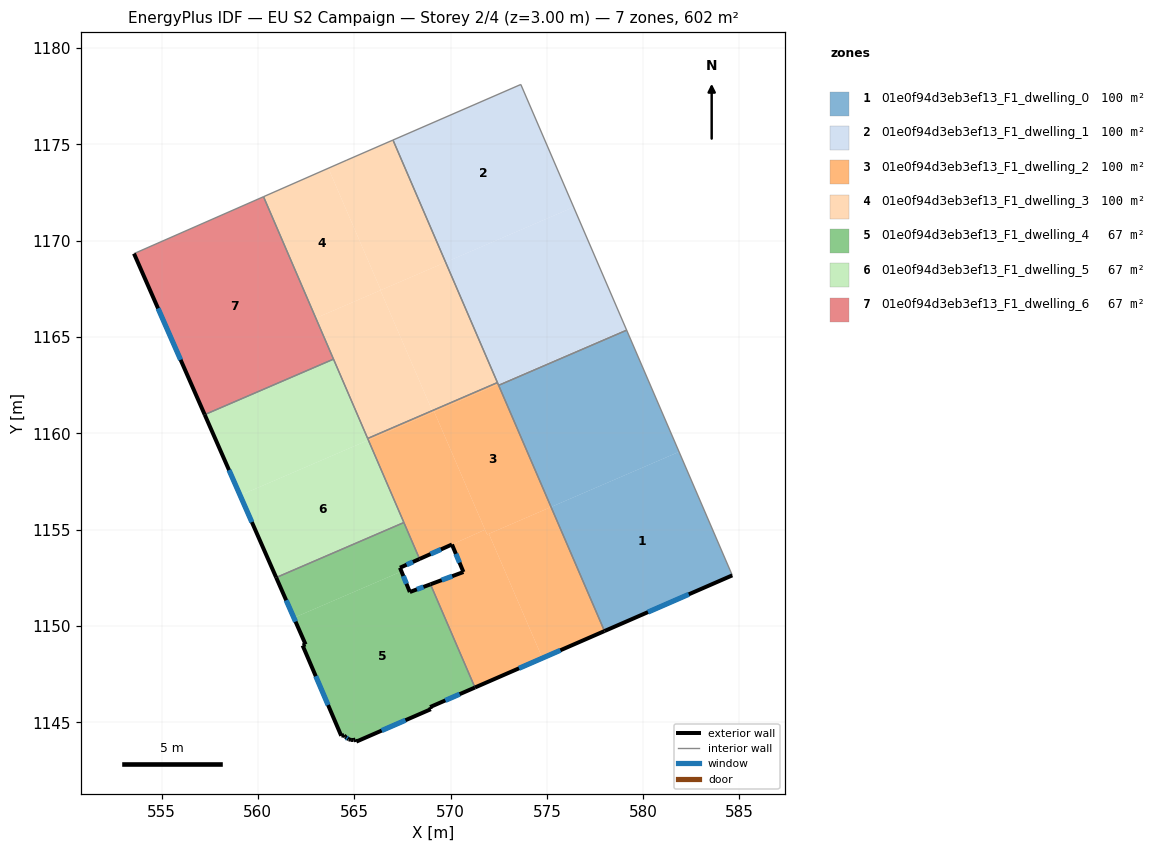
=== STOREY PLAN SPEC (per zone: floor XY polygon, exterior-wall plan segments, windows/doors) ===
zone 1: 01e0f94d3eb3ef13_F1_dwelling_0  (100.4 m²)
  floor: (581.86, 1159.04) (584.63, 1152.62) (577.99, 1149.73) (575.22, 1156.17)
  floor: (579.14, 1165.35) (581.86, 1159.04) (575.22, 1156.17) (572.50, 1162.49)
  exterior wall: (577.99, 1149.73) – (584.63, 1152.62)  [7.2 m]
    window: (580.25, 1150.72) – (582.37, 1151.64)  [2.2 m²]
  interior walls: 3
zone 2: 01e0f94d3eb3ef13_F1_dwelling_1  (100.4 m²)
  floor: (573.65, 1178.11) (576.39, 1171.74) (569.74, 1168.88) (567.01, 1175.22)
  floor: (576.39, 1171.74) (579.12, 1165.41) (572.47, 1162.55) (569.74, 1168.88)
  floor: (579.12, 1165.41) (579.14, 1165.35) (572.50, 1162.49) (572.47, 1162.55)
  interior walls: 5
zone 3: 01e0f94d3eb3ef13_F1_dwelling_2  (100.4 m²)
  floor: (572.47, 1162.55) (575.22, 1156.17) (571.90, 1154.74) (569.15, 1161.12)
  floor: (571.99, 1154.78) (574.77, 1148.33) (571.27, 1146.80) (568.96, 1152.16) (570.67, 1152.80) (570.07, 1154.23) (571.79, 1154.99) (571.90, 1154.74)
  floor: (575.22, 1156.17) (577.99, 1149.73) (574.77, 1148.33) (571.99, 1154.78)
  floor: (569.15, 1161.12) (571.79, 1154.99) (568.39, 1153.48) (565.74, 1159.65)
  floor: (572.44, 1162.63) (572.47, 1162.55) (569.09, 1161.09) (569.05, 1161.17)
  floor: (569.05, 1161.17) (569.09, 1161.09) (565.74, 1159.65) (565.70, 1159.73)
  exterior wall: (570.67, 1152.80) – (568.96, 1152.16)  [1.8 m]
    window: (570.09, 1152.58) – (569.54, 1152.38)  [0.6 m²]
  exterior wall: (570.07, 1154.23) – (570.67, 1152.80)  [1.5 m]
    window: (570.28, 1153.74) – (570.47, 1153.29)  [0.5 m²]
  exterior wall: (568.39, 1153.48) – (570.07, 1154.23)  [1.8 m]
    window: (568.97, 1153.73) – (569.50, 1153.97)  [0.6 m²]
  exterior wall: (571.27, 1146.80) – (577.99, 1149.73)  [7.3 m]
    window: (573.56, 1147.80) – (575.70, 1148.74)  [2.2 m²]
  interior walls: 6
zone 4: 01e0f94d3eb3ef13_F1_dwelling_3  (100.4 m²)
  floor: (563.66, 1173.76) (566.38, 1167.43) (563.01, 1165.98) (560.29, 1172.28)
  floor: (567.01, 1175.22) (569.74, 1168.88) (566.38, 1167.43) (563.66, 1173.76) (564.62, 1174.18)
  floor: (569.74, 1168.88) (572.44, 1162.63) (569.05, 1161.17) (566.36, 1167.42)
  floor: (566.36, 1167.42) (569.05, 1161.17) (565.70, 1159.73) (563.01, 1165.98)
  interior walls: 6
zone 5: 01e0f94d3eb3ef13_F1_dwelling_4  (66.9 m²)
  floor: (568.96, 1152.16) (571.27, 1146.80) (568.94, 1145.79) (568.98, 1145.68) (565.11, 1144.00) (565.06, 1144.10) (564.95, 1144.08) (564.84, 1144.08) (564.71, 1144.12) (564.54, 1144.24) (564.48, 1144.33) (564.33, 1144.30) (562.32, 1148.99) (562.47, 1149.04) (561.87, 1150.42) (567.45, 1152.83) (567.89, 1151.76)
  floor: (567.58, 1155.37) (568.39, 1153.48) (567.38, 1153.02) (567.45, 1152.83) (561.87, 1150.42) (560.95, 1152.51)
  exterior wall: (564.84, 1144.08) – (564.95, 1144.08)  [0.1 m]
  exterior wall: (564.71, 1144.12) – (564.84, 1144.08)  [0.1 m]
  exterior wall: (564.54, 1144.24) – (564.71, 1144.12)  [0.2 m]
    window: (564.60, 1144.20) – (564.66, 1144.16)  [0.1 m²]
  exterior wall: (564.48, 1144.33) – (564.54, 1144.24)  [0.1 m]
  exterior wall: (564.33, 1144.30) – (564.48, 1144.33)  [0.2 m]
  exterior wall: (562.32, 1148.99) – (564.33, 1144.30)  [5.1 m]
    window: (563.00, 1147.39) – (563.65, 1145.89)  [1.6 m²]
  exterior wall: (562.47, 1149.04) – (562.32, 1148.99)  [0.2 m]
  exterior wall: (560.95, 1152.51) – (562.47, 1149.04)  [3.8 m]
    window: (561.47, 1151.33) – (561.96, 1150.22)  [1.2 m²]
  exterior wall: (567.38, 1153.02) – (568.39, 1153.48)  [1.1 m]
    window: (567.72, 1153.18) – (568.05, 1153.32)  [0.3 m²]
  exterior wall: (567.89, 1151.76) – (567.38, 1153.02)  [1.4 m]
    window: (567.71, 1152.19) – (567.55, 1152.59)  [0.4 m²]
  exterior wall: (568.96, 1152.16) – (567.89, 1151.76)  [1.1 m]
    window: (568.60, 1152.02) – (568.25, 1151.90)  [0.4 m²]
  exterior wall: (568.94, 1145.79) – (571.27, 1146.80)  [2.5 m]
    window: (569.73, 1146.13) – (570.48, 1146.46)  [0.8 m²]
  exterior wall: (568.98, 1145.68) – (568.94, 1145.79)  [0.1 m]
  exterior wall: (565.11, 1144.00) – (568.98, 1145.68)  [4.2 m]
    window: (566.43, 1144.57) – (567.66, 1145.11)  [1.3 m²]
  exterior wall: (565.06, 1144.10) – (565.11, 1144.00)  [0.1 m]
  exterior wall: (564.95, 1144.08) – (565.06, 1144.10)  [0.1 m]
  interior walls: 3
zone 6: 01e0f94d3eb3ef13_F1_dwelling_5  (66.9 m²)
  floor: (565.74, 1159.65) (567.58, 1155.37) (560.95, 1152.51) (559.08, 1156.78)
  floor: (563.93, 1163.85) (565.74, 1159.65) (559.08, 1156.78) (557.24, 1160.97)
  exterior wall: (557.24, 1160.97) – (560.95, 1152.51)  [9.2 m]
    window: (558.50, 1158.09) – (559.69, 1155.39)  [2.8 m²]
  interior walls: 4
zone 7: 01e0f94d3eb3ef13_F1_dwelling_6  (66.9 m²)
  floor: (560.29, 1172.28) (563.93, 1163.85) (557.24, 1160.97) (553.57, 1169.33)
  exterior wall: (553.57, 1169.33) – (557.24, 1160.97)  [9.1 m]
    window: (554.82, 1166.48) – (555.99, 1163.81)  [2.8 m²]
  interior walls: 3

=== DERIVED (storey summary) ===
Building: EU S2 Campaign
Storey: 2 of 4  (floor level z = 3.00 m)
Storey gross floor area: 602.4 m²
Zones on this storey: 7
  - 01e0f94d3eb3ef13_F1_dwelling_0: floor 100.4 m²; exterior wall 7.2 m (21.7 m²); 1 window(s) 2.2 m²; WWR 10.2%
  - 01e0f94d3eb3ef13_F1_dwelling_1: floor 100.4 m²
  - 01e0f94d3eb3ef13_F1_dwelling_2: floor 100.4 m²; exterior wall 12.5 m (37.6 m²); 4 window(s) 3.8 m²; WWR 10.2%
  - 01e0f94d3eb3ef13_F1_dwelling_3: floor 100.4 m²
  - 01e0f94d3eb3ef13_F1_dwelling_4: floor 66.9 m²; exterior wall 20.5 m (61.5 m²); 8 window(s) 6.0 m²; WWR 9.7%
  - 01e0f94d3eb3ef13_F1_dwelling_5: floor 66.9 m²; exterior wall 9.2 m (27.7 m²); 1 window(s) 2.8 m²; WWR 10.2%
  - 01e0f94d3eb3ef13_F1_dwelling_6: floor 66.9 m²; exterior wall 9.1 m (27.4 m²); 1 window(s) 2.8 m²; WWR 10.2%
Zone adjacency (shared interzone walls):
  - 01e0f94d3eb3ef13_F1_dwelling_0 ↔ 01e0f94d3eb3ef13_F1_dwelling_1
  - 01e0f94d3eb3ef13_F1_dwelling_0 ↔ 01e0f94d3eb3ef13_F1_dwelling_2
  - 01e0f94d3eb3ef13_F1_dwelling_1 ↔ 01e0f94d3eb3ef13_F1_dwelling_2
  - 01e0f94d3eb3ef13_F1_dwelling_1 ↔ 01e0f94d3eb3ef13_F1_dwelling_3
  - 01e0f94d3eb3ef13_F1_dwelling_2 ↔ 01e0f94d3eb3ef13_F1_dwelling_3
  - 01e0f94d3eb3ef13_F1_dwelling_2 ↔ 01e0f94d3eb3ef13_F1_dwelling_4
  - 01e0f94d3eb3ef13_F1_dwelling_2 ↔ 01e0f94d3eb3ef13_F1_dwelling_5
  - 01e0f94d3eb3ef13_F1_dwelling_3 ↔ 01e0f94d3eb3ef13_F1_dwelling_5
  - 01e0f94d3eb3ef13_F1_dwelling_3 ↔ 01e0f94d3eb3ef13_F1_dwelling_6
  - 01e0f94d3eb3ef13_F1_dwelling_4 ↔ 01e0f94d3eb3ef13_F1_dwelling_5
  - 01e0f94d3eb3ef13_F1_dwelling_5 ↔ 01e0f94d3eb3ef13_F1_dwelling_6